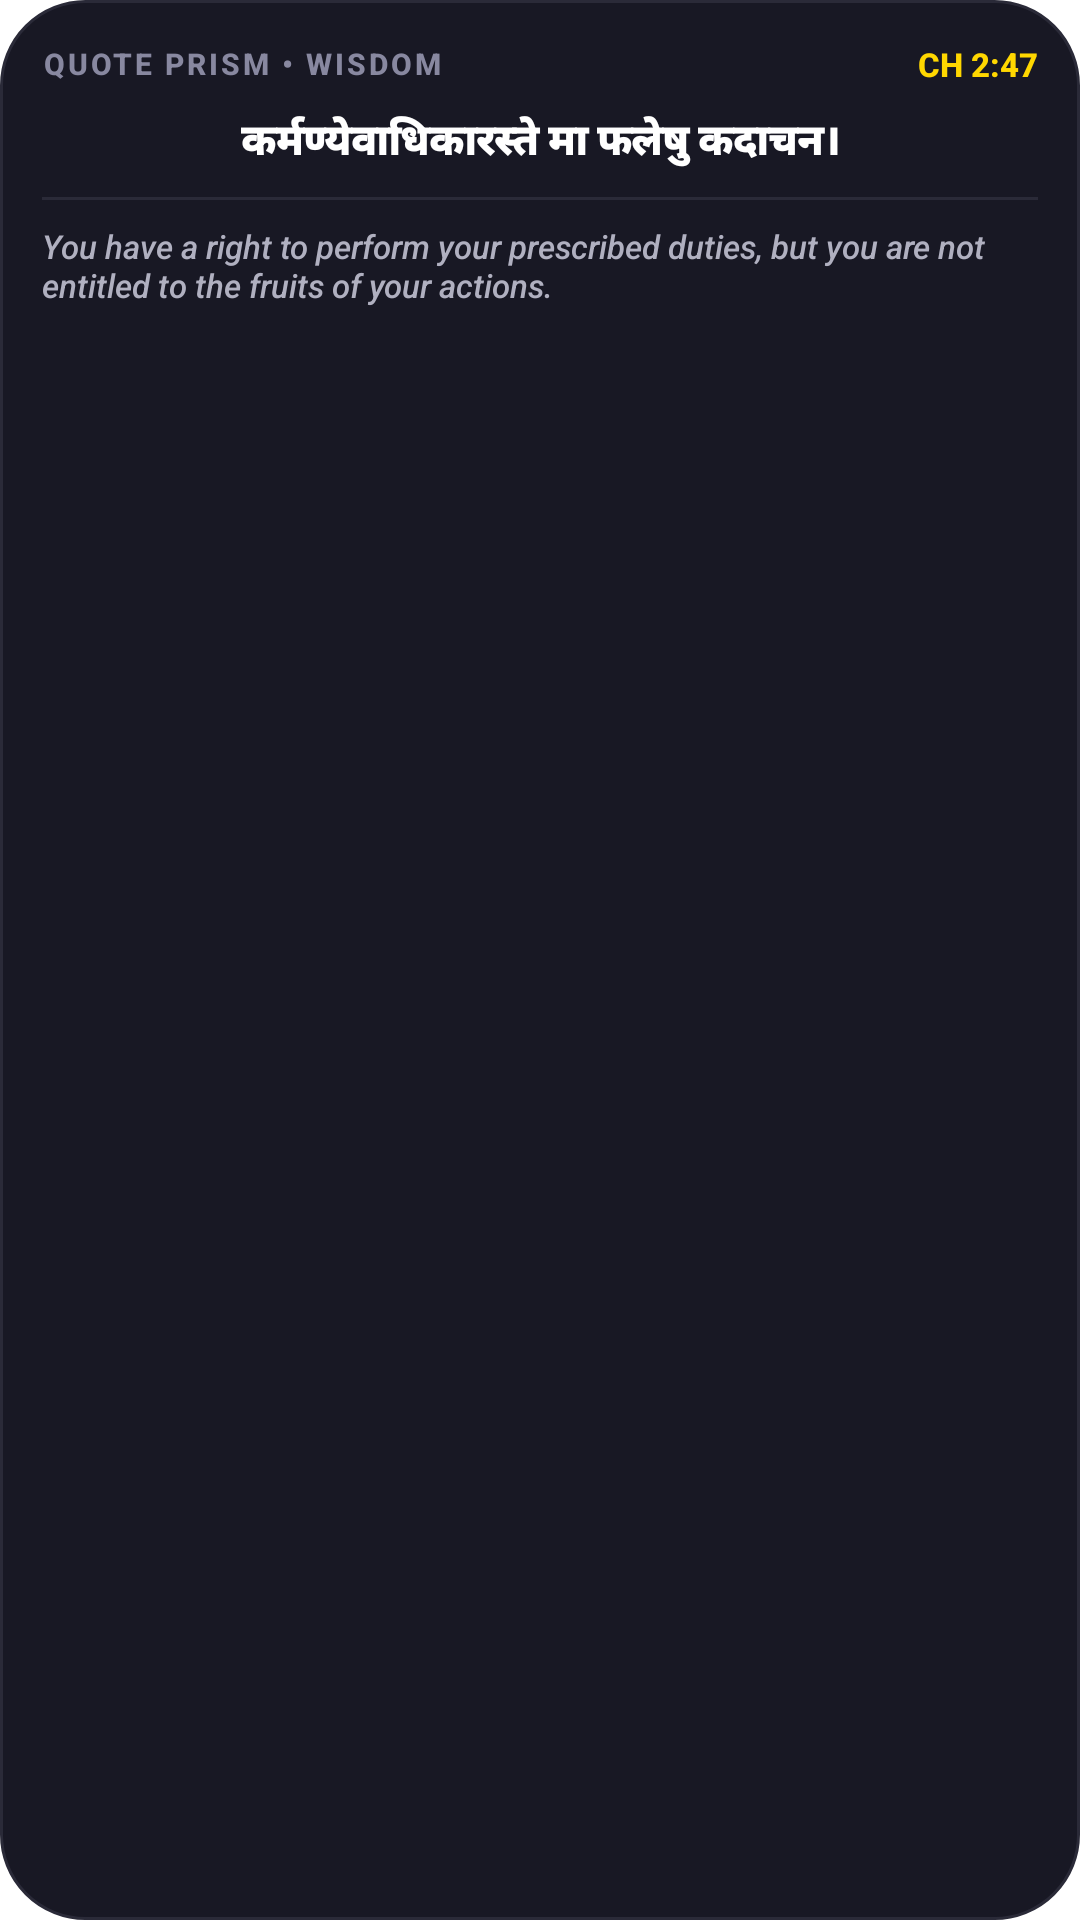

The Android layout XML behind this screen, and the referenced resources:
<!-- AndroidManifest.xml: fallback theme Theme.MaterialComponents.DayNight.NoActionBar -->
<!-- res/layout/widget_quote_prism.xml -->
<?xml version="1.0" encoding="utf-8"?>
<LinearLayout xmlns:android="http://schemas.android.com/apk/res/android"
    android:id="@+id/widget_root"
    android:layout_width="match_parent"
    android:layout_height="match_parent"
    android:background="@drawable/widget_card_bg"
    android:orientation="vertical"
    android:padding="@dimen/widget_padding">

    
    <LinearLayout
        android:layout_width="match_parent"
        android:layout_height="wrap_content"
        android:gravity="center_vertical"
        android:orientation="horizontal">

        <TextView
            android:layout_width="wrap_content"
            android:layout_height="wrap_content"
            android:fontFamily="sans-serif-medium"
            android:text="QUOTE PRISM • WISDOM"
            android:textColor="@color/widget_text_muted"
            android:textSize="10sp"
            android:letterSpacing="0.1"
            android:textStyle="bold" />

        <FrameLayout
            android:layout_width="0dp"
            android:layout_height="1dp"
            android:layout_weight="1" />

        <TextView
            android:id="@+id/tv_quote_reference"
            android:layout_width="wrap_content"
            android:layout_height="wrap_content"
            android:fontFamily="sans-serif-medium"
            android:text="CH 2:47"
            android:textColor="@color/vibrant_yellow"
            android:textSize="11sp"
            android:textStyle="bold" />
    </LinearLayout>

    
    <TextView
        android:id="@+id/tv_quote_slok"
        android:layout_width="match_parent"
        android:layout_height="wrap_content"
        android:layout_marginTop="8dp"
        android:gravity="center"
        android:maxLines="3"
        android:ellipsize="end"
        android:fontFamily="sans-serif-black"
        android:text="कर्मण्येवाधिकारस्ते मा फलेषु कदाचन।"
        android:textColor="@color/widget_text_primary"
        android:textSize="14sp"
        android:textStyle="bold" />

    
    <ImageView
        android:layout_width="match_parent"
        android:layout_height="1dp"
        android:layout_marginTop="8dp"
        android:layout_marginBottom="8dp"
        android:background="@color/track_bg_dark" />

    
    <TextView
        android:id="@+id/tv_quote_translation"
        android:layout_width="match_parent"
        android:layout_height="wrap_content"
        android:ellipsize="end"
        android:maxLines="3"
        android:fontFamily="sans-serif-medium"
        android:text="You have a right to perform your prescribed duties, but you are not entitled to the fruits of your actions."
        android:textColor="@color/widget_text_secondary"
        android:textSize="11sp"
        android:textStyle="italic" />

</LinearLayout>
<!-- resources referenced by this layout -->
<resources>
  <color name="track_bg_dark">#2A2A38</color>
  <color name="vibrant_yellow">#FFD700</color>
  <color name="widget_text_muted">#8888A0</color>
  <color name="widget_text_primary">#FFFFFF</color>
  <color name="widget_text_secondary">#B0B0C0</color>
  <dimen name="widget_padding">14dp</dimen>
  <!-- drawable widget_card_bg (drawable) -->
  <?xml version="1.0" encoding="utf-8"?>
  <shape xmlns:android="http://schemas.android.com/apk/res/android"
      android:shape="rectangle">
      <solid android:color="@color/widget_bg_dark" />
      <corners android:radius="@dimen/widget_corner_radius" />
      <stroke
          android:width="1dp"
          android:color="#2A2A38" />
  </shape>
  <color name="widget_bg_dark">#181824</color>
  <dimen name="widget_corner_radius">16dp</dimen>
</resources>
